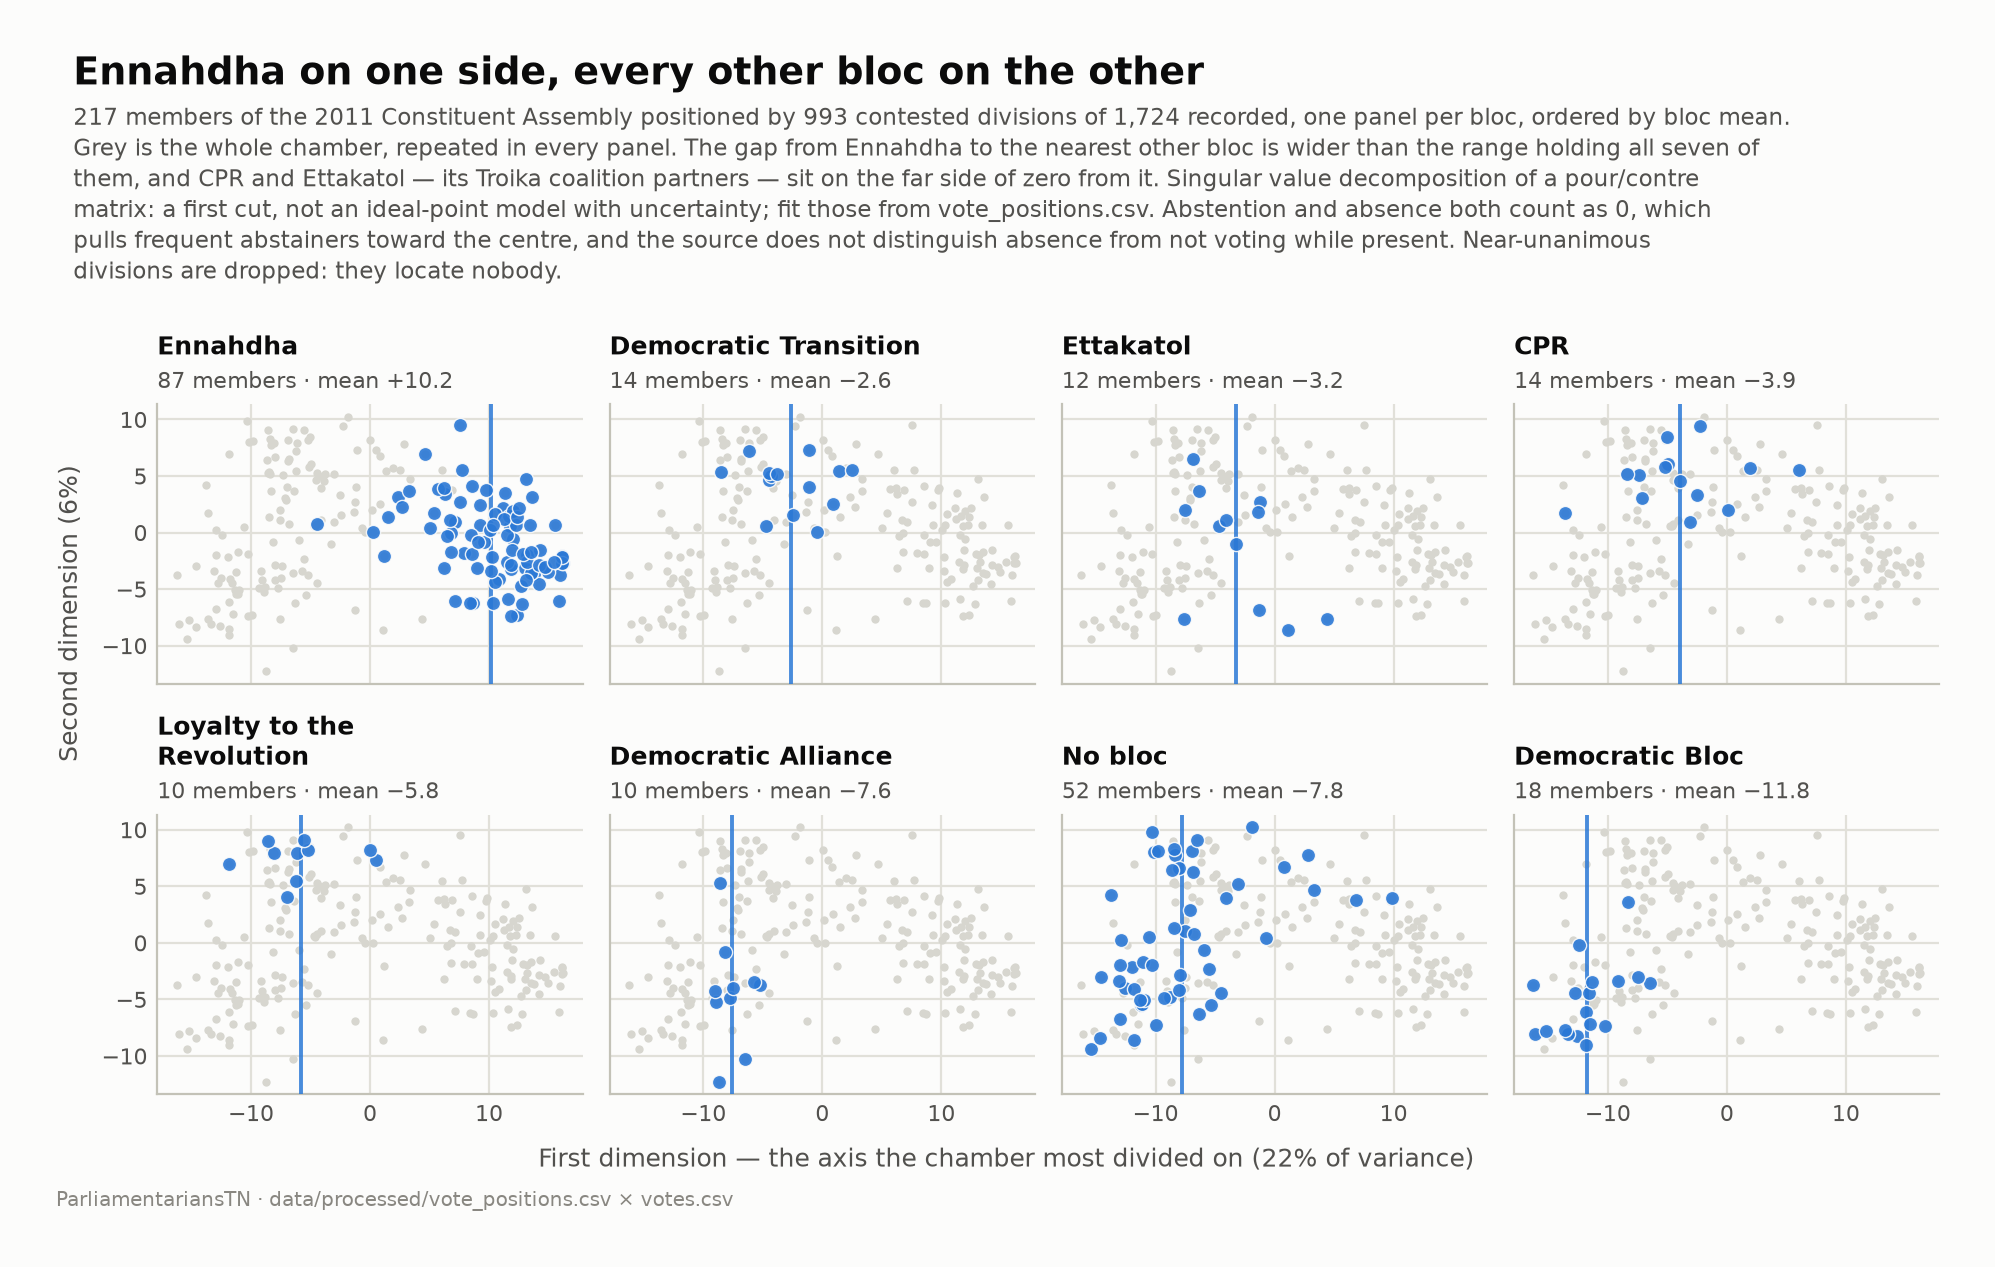

Source data for this figure (header and first rows):
person_id, name_lat, bloc, bloc_mean_dim1, dim1, dim2, votes_cast
TNP-00007, Hichem Hosni, No bloc, -7.823, -13.74, 4.206, 433
TNP-00141, Anouar Marzouki, Democratic Transition, -2.637, -1.15, 4.02, 666
TNP-00174, Ameur Laraiedh, Ennahdha, 10.16, -4.491, 0.794, 178
TNP-00199, Fathi Ayadi, Ennahdha, 10.16, 6.255, -3.153, 583
TNP-00247, Latifa Habachi, Ennahdha, 10.16, 12.31, -7.272, 789
TNP-00264, Mehdi Ben Gharbia, Democratic Alliance, -7.609, -8.159, -0.8391, 209
TNP-00267, Moez Belhaj Rhouma, Ennahdha, 10.16, 6.271, 3.415, 577
TNP-00277, Mohamed Karim Krifa, No bloc, -7.823, -8.829, -4.782, 504
TNP-00285, Mohamed Zrig, Ennahdha, 10.16, 8.683, -6.258, 654
TNP-00289, Mongi Rahoui, Democratic Bloc, -11.77, -12.76, -4.448, 480
TNP-00301, Neji Jmal, Ennahdha, 10.16, 12.99, -3.166, 759
TNP-00324, Sahbi Atig, Ennahdha, 10.16, 11.84, -7.395, 762
TNP-00332, Samia Abbou, CPR, -3.946, -13.59, 1.721, 599
TNP-00357, Yamina Zoghlami, Ennahdha, 10.16, 11.6, -5.838, 798
TNP-00364, Zied Laadhari, Ennahdha, 10.16, 7.933, -1.828, 603
TNP-00367, Ibrahim Hamdi, Loyalty to the Revolution, -5.812, -6.166, 7.916, 440
TNP-00368, Ibrahim Kassas, No bloc, -7.823, -10.13, 7.992, 216
TNP-00369, Ahmed Mechergui, Ennahdha, 10.16, 7.137, 0.942, 566
TNP-00370, Ahmed Essefi, No bloc, -7.823, -14.61, -2.984, 506
TNP-00371, Ahmed Smiai, Ennahdha, 10.16, 4.649, 6.982, 652
TNP-00372, Ahmed Brahim, Democratic Bloc, -11.77, -11.57, -4.421, 368
TNP-00373, Ahmed Nejib Chebbi, No bloc, -7.823, -7.567, 1.08, 177
TNP-00374, Azed Badi, Loyalty to the Revolution, -5.812, 0.4874, 7.297, 539
TNP-00375, Oussama Al Saghir, Ennahdha, 10.16, 11.81, -3.21, 726
TNP-00376, Iskander Bouallagui, No bloc, -7.823, -8.356, 7.781, 349
TNP-00377, Essia Naffati, Ennahdha, 10.16, 11.51, -2.61, 759
TNP-00378, Ikbel Msadaa, CPR, -3.946, -7.133, 3.055, 564
TNP-00379, Lazhar Chamli, CPR, -3.946, -2.292, 9.418, 664
TNP-00380, Bechir Chammem, Ennahdha, 10.16, 7.701, 5.546, 617
TNP-00381, Jdidi Essbouîi, No bloc, -7.823, -8.001, 6.644, 256
TNP-00382, Habib Ellouz, Ennahdha, 10.16, 5.713, 3.81, 536
TNP-00383, Habib Khedher, Ennahdha, 10.16, 12.81, -6.327, 798
TNP-00384, Hasni Badri, Democratic Transition, -2.637, -4.519, 4.674, 449
TNP-00385, Zohra Smida, Ennahdha, 10.16, 11.78, 0.6209, 764
TNP-00386, Sadok Chourou, Ennahdha, 10.16, 2.339, 3.157, 395
TNP-00387, Tahar Hmila, No bloc, -7.823, -0.6989, 0.3867, 701
TNP-00388, Arbi Abid, Ettakatol, -3.223, -3.255, -0.9761, 332
TNP-00389, Ferjani Doghmane, Ennahdha, 10.16, 6.782, -0.0057, 615
TNP-00390, Moncef Cherni, Democratic Transition, -2.637, 1.379, 5.414, 751
TNP-00391, Mouldi Riahi, Ettakatol, -3.223, 4.398, -7.644, 741
TNP-00392, Naceur Brahmi, No bloc, -7.823, -11.26, -5.47, 433
TNP-00393, Nafti Mahdhi, Ennahdha, 10.16, 11.33, 3.473, 763
TNP-00394, Hedi Ben Braham, Ennahdha, 10.16, 15.95, -3.786, 864
TNP-00395, Hedi Chaouech, No bloc, -7.823, -4.481, -4.441, 778
TNP-00396, Walid Bennani, Ennahdha, 10.16, 11.87, -2.908, 728
TNP-00397, Amel Azzouz, Ennahdha, 10.16, 13.79, -3.622, 804
TNP-00398, Amel Ghouil, Ennahdha, 10.16, 7.123, -6.039, 640
TNP-00399, Amira Marzouk, No bloc, -7.823, -6.334, -6.251, 519
TNP-00400, Iyed Dahmani, No bloc, -7.823, -11.82, -8.563, 615
TNP-00401, Imen Ben Mhamed, Ennahdha, 10.16, 10.8, -4.088, 774
TNP-00402, Aymen Zouaghi, No bloc, -7.823, -10.33, 9.825, 258
TNP-00403, Badreddine Abdelkafi, Ennahdha, 10.16, 12.65, -4.714, 813
TNP-00404, Basma Jebali, Ennahdha, 10.16, 12.01, -0.5461, 705
TNP-00405, Bechir Lazzem, Ennahdha, 10.16, 16.23, -2.665, 915
TNP-00406, Baya Jaouadi, Ennahdha, 10.16, 5.03, 0.3908, 589
TNP-00407, Jalel Farhat, Democratic Transition, -2.637, -4.324, 5.046, 307
TNP-00408, Jalel Bouzid, Ettakatol, -3.223, 1.127, -8.59, 707
TNP-00409, Jamel Gargouri, Democratic Alliance, -7.609, -7.739, -4.901, 394
TNP-00410, Jamel Touir, Ettakatol, -3.223, -1.238, 2.693, 495
TNP-00411, Jawhara Tiss, Ennahdha, 10.16, 10.33, -6.217, 732
... 157 more rows
